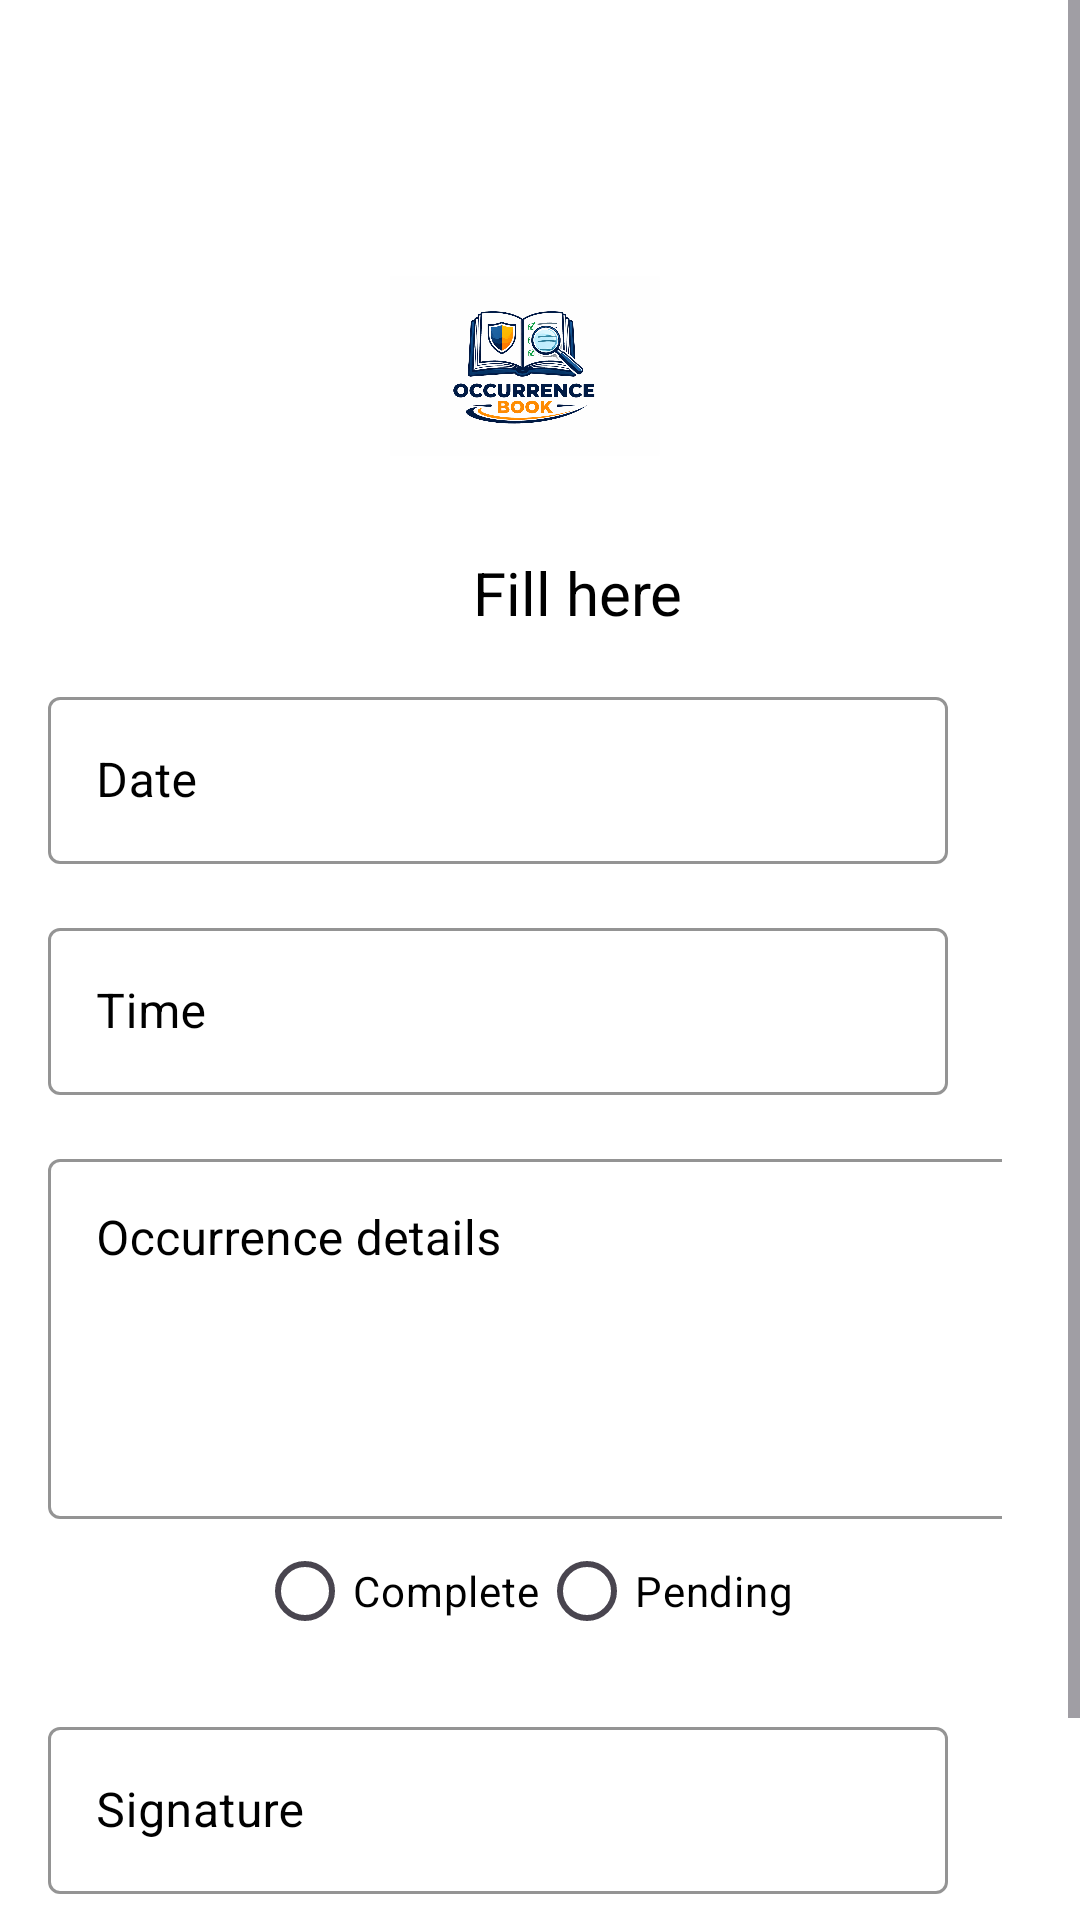

This screen was rendered from an Android layout file. Write that file and the resources it references.
<!-- AndroidManifest.xml: application theme Theme.App -->
<!-- res/layout/activity_home.xml -->
<ScrollView xmlns:android="http://schemas.android.com/apk/res/android"
    xmlns:app="http://schemas.android.com/apk/res-auto"
    android:layout_width="match_parent"
    android:layout_height="match_parent"
    android:background="#FFFFFF">

    <LinearLayout
        android:id="@+id/main"
        android:layout_width="match_parent"
        android:layout_height="wrap_content"
        android:orientation="vertical"
        android:layout_marginEnd="10dp"
        android:padding="16dp">

        <ImageView
            android:id="@+id/backBtn"
            android:layout_width="24dp"
            android:layout_height="24dp"
            android:layout_marginTop="40dp"
            android:layout_marginStart="16dp"
            android:src="@drawable/ic_back"
            app:tint="@android:color/black"
            android:contentDescription="Back"/>

        <include layout="@layout/activity_header_logo"/>


        <TextView
            android:layout_width="match_parent"
            android:layout_height="match_parent"
            android:textAlignment="center"
            android:textColor="@color/black"
            android:layout_marginStart="40dp"
            android:textSize="20sp"
            android:layout_marginTop="20dp"
            android:text="Fill here "/>

        
        <com.google.android.material.textfield.TextInputLayout
            android:layout_width="300dp"
            android:layout_height="wrap_content"
            android:textColorHint="@color/black"
            android:hint="Date"
            android:layout_marginTop="16dp"
            style="@style/Widget.MaterialComponents.TextInputLayout.OutlinedBox"
            app:boxStrokeColor="@android:color/black"
            app:hintTextColor="@android:color/black">

            <com.google.android.material.textfield.TextInputEditText
                android:id="@+id/date"
                android:focusable="false"
                android:clickable="true"
                android:layout_width="match_parent"
                android:layout_height="wrap_content"
                android:textColor="@android:color/black"
                android:inputType="datetime"/>
        </com.google.android.material.textfield.TextInputLayout>


        

        <com.google.android.material.textfield.TextInputLayout
            android:layout_width="300dp"
            android:layout_height="wrap_content"
            android:textColorHint="@color/black"
            android:hint="Time"
            android:layout_marginTop="16dp"
            style="@style/Widget.MaterialComponents.TextInputLayout.OutlinedBox"
            app:boxStrokeColor="@android:color/black"
            app:hintTextColor="@android:color/black">

            <com.google.android.material.textfield.TextInputEditText
                android:id="@+id/time"
                android:focusable="false"
                android:clickable="true"
                android:layout_width="match_parent"
                android:layout_height="wrap_content"
                android:textColor="@android:color/black"
                android:inputType="time"/>
        </com.google.android.material.textfield.TextInputLayout>




        
        <com.google.android.material.textfield.TextInputLayout
            android:layout_width="350dp"
            android:layout_height="wrap_content"
            android:textColorHint="@color/black"
            android:hint="Occurrence details"
            android:layout_marginTop="16dp"
            style="@style/Widget.MaterialComponents.TextInputLayout.OutlinedBox"
            app:boxStrokeColor="@android:color/black"
            app:hintTextColor="@android:color/black">

            <com.google.android.material.textfield.TextInputEditText
                android:id="@+id/occurrence"
                android:layout_width="match_parent"
                android:layout_height="120dp"
                android:textColor="@android:color/black"
                android:inputType="textMultiLine"
                android:gravity="top|start"/>
        </com.google.android.material.textfield.TextInputLayout>

        <RadioGroup
            android:id="@+id/statusGroup"
            android:layout_width="match_parent"
            android:layout_height="wrap_content"
            android:orientation="horizontal"
            android:gravity="center">

            <RadioButton
                android:id="@+id/rbComplete"
                android:textColor="@android:color/black"
                android:layout_width="wrap_content"
                android:layout_height="wrap_content"
                android:text="Complete"/>

            <RadioButton
                android:id="@+id/rbPending"
                android:textColor="@android:color/black"
                android:layout_width="wrap_content"
                android:layout_height="wrap_content"
                android:text="Pending"/>
        </RadioGroup>


        
        <com.google.android.material.textfield.TextInputLayout
            android:layout_width="300dp"
            android:layout_height="match_parent"
            android:textColorHint="@color/black"
            android:hint="Signature"
            android:layout_marginTop="16dp"
            style="@style/Widget.MaterialComponents.TextInputLayout.OutlinedBox"
            app:boxStrokeColor="@android:color/black"
            app:hintTextColor="@android:color/black">

            <com.google.android.material.textfield.TextInputEditText
                android:id="@+id/sign"
                android:layout_width="match_parent"
                android:layout_height="match_parent"
                android:textColor="@android:color/black"
                android:inputType="textPersonName"
                android:digits="abcdefghijklmnopqrstuvwxyzABCDEFGHIJKLMNOPQRSTUVWXYZ "/>
        </com.google.android.material.textfield.TextInputLayout>

        
        <Button
            android:id="@+id/saveBtn"
            android:layout_width="200dp"
            android:layout_height="wrap_content"
            android:layout_marginTop="20dp"
            android:layout_marginStart="50dp"
            android:text="Save OB Record"
            android:textSize="18sp"
            android:textStyle="bold"
            android:backgroundTint="#1A73E8"
            android:textColor="#FFFFFF"/>







    </LinearLayout>
</ScrollView>
<!-- res/layout/activity_header_logo.xml (included above) -->
<?xml version="1.0" encoding="utf-8"?>
<LinearLayout xmlns:android="http://schemas.android.com/apk/res/android"
    xmlns:app="http://schemas.android.com/apk/res-auto"
    android:layout_width="match_parent"
    android:layout_height="wrap_content"
    android:orientation="horizontal"
    android:gravity="center_vertical"
    android:padding="12dp">


    <ImageView
        android:layout_width="0dp"
        android:layout_height="60dp"
        android:layout_weight="1"
        android:src="@drawable/logo_ob"
        android:scaleType="fitCenter"
        android:contentDescription="Logo"
        android:layout_marginStart="8dp"
        android:layout_marginEnd="8dp"/>

</LinearLayout>
<!-- res/layout/activity_footer.xml (included above) -->
<?xml version="1.0" encoding="utf-8"?>
<TextView xmlns:android="http://schemas.android.com/apk/res/android"
    android:layout_width="match_parent"
    android:layout_height="wrap_content"
    android:text="© 2026 Occurrence Book • All Rights Reserved"
    android:gravity="center"
    android:textSize="13sp"
    android:textColor="#757575"
    android:background="@color/white"
    android:textColorHint="@color/black"
    android:textStyle="bold"
    android:paddingTop="10dp"
    android:paddingBottom="10dp"/>
<!-- resources referenced by this layout -->
<resources>
  <color name="black">#FF000000</color>
  <color name="white">#FFFFFFFF</color>
  <!-- drawable logo_ob: png bitmap (drawable, 346392 bytes) -->
  <style name="Theme.App" parent="Base.Theme.App" />
  <style name="Base.Theme.App" parent="Theme.Material3.DayNight.NoActionBar">
          <item name="colorPrimary">#1A73E8</item>
          <item name="android:statusBarColor">@android:color/transparent</item>
          <item name="android:navigationBarColor">@android:color/transparent</item>
  
  
      </style>
</resources>
